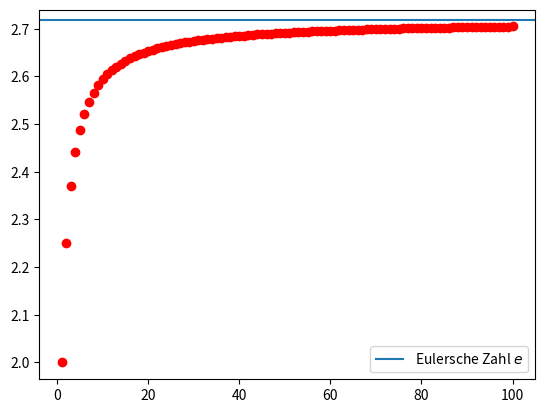
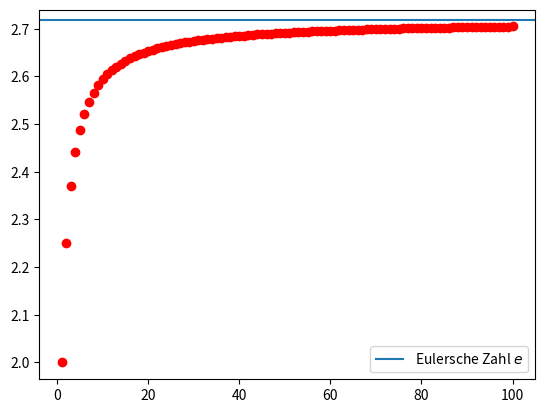

Here is the Python script that generated these plots, in order:
import math
import matplotlib.pyplot as plt

N = 100
y = []
for n in range(1, N + 1):
    y.append((1 + 1 / n) ** n)

plt.figure()
plt.plot(range(1, N + 1), y, "ro")
plt.axhline(math.e, label="Eulersche Zahl $e$")
plt.legend()
plt.show()

"""
Kompakter mit List comprehension!
"""
N = 100
y = [(1 + 1 / n) ** n for n in range(1, N + 1)] # compact Schreibweise
plt.figure()
plt.plot(range(1, N + 1), y, "ro")
plt.axhline(math.e, label="Eulersche Zahl $e$")
plt.legend()
plt.show()
